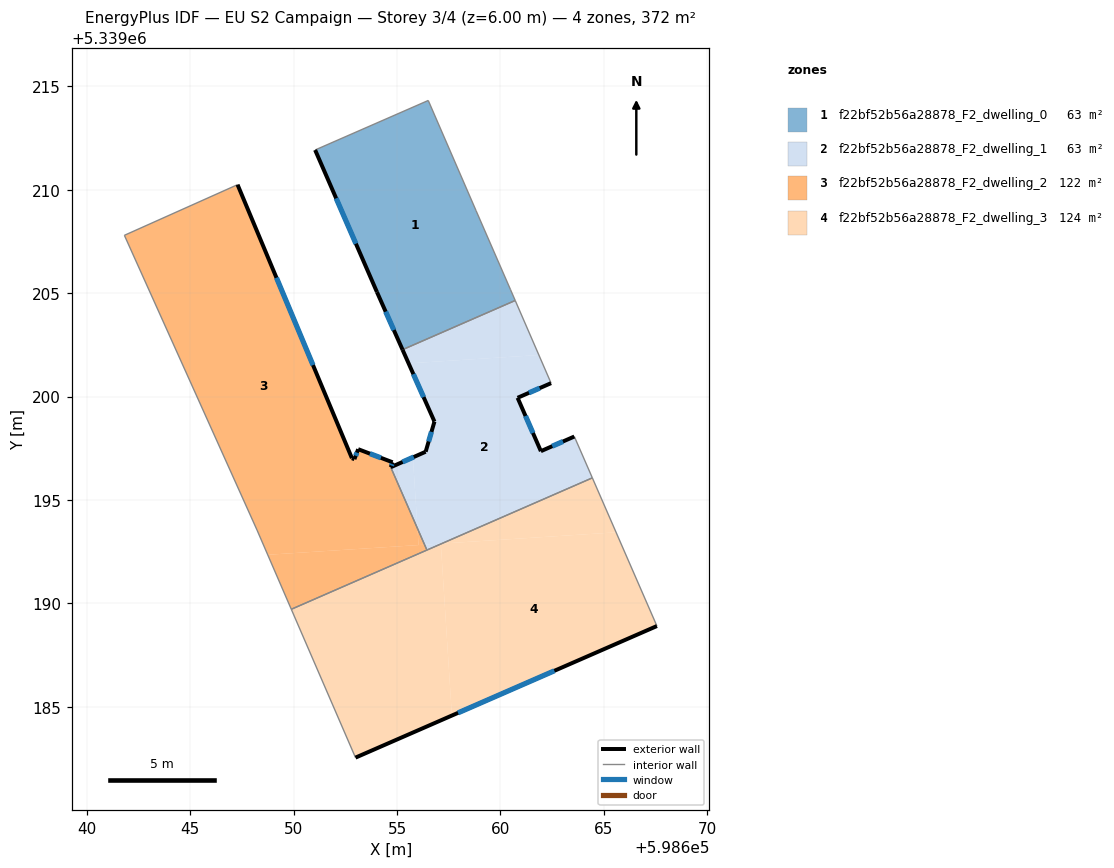
=== STOREY PLAN SPEC (per zone: floor XY polygon, exterior-wall plan segments, windows/doors) ===
zone 1: f22bf52b56a28878_F2_dwelling_0  (62.8 m²)
  floor: (598656.51, 5339214.31) (598658.82, 5339208.98) (598660.49, 5339205.16) (598660.71, 5339204.64) (598655.27, 5339202.27) (598654.03, 5339205.05) (598651.04, 5339211.92)
  exterior wall: (598654.03, 5339205.05) – (598655.27, 5339202.26)  [3.0 m]
    window: (598654.45, 5339204.10) – (598654.85, 5339203.21)  [0.9 m²]
  exterior wall: (598651.04, 5339211.92) – (598654.03, 5339205.05)  [7.5 m]
    window: (598652.06, 5339209.58) – (598653.01, 5339207.39)  [2.3 m²]
  interior walls: 5
zone 2: f22bf52b56a28878_F2_dwelling_1  (63.2 m²)
  floor: (598662.45, 5339200.65) (598660.83, 5339199.94) (598661.95, 5339197.36) (598663.57, 5339198.07) (598664.44, 5339196.07) (598657.17, 5339192.89) (598656.33, 5339192.84) (598655.99, 5339193.62) (598655.77, 5339197.06) (598656.38, 5339197.33) (598656.81, 5339198.79) (598655.56, 5339201.60) (598661.86, 5339202.01)
  floor: (598660.71, 5339204.64) (598661.86, 5339202.01) (598655.56, 5339201.60) (598655.27, 5339202.27)
  floor: (598655.77, 5339197.06) (598655.99, 5339193.62) (598654.70, 5339196.58)
  floor: (598657.12, 5339192.89) (598657.12, 5339192.87) (598656.44, 5339192.58) (598656.33, 5339192.84)
  exterior wall: (598660.83, 5339199.94) – (598662.45, 5339200.65)  [1.8 m]
    window: (598661.38, 5339200.18) – (598661.90, 5339200.41)  [0.5 m²]
  exterior wall: (598661.95, 5339197.36) – (598660.83, 5339199.94)  [2.8 m]
    window: (598661.57, 5339198.24) – (598661.21, 5339199.06)  [0.9 m²]
  exterior wall: (598663.57, 5339198.07) – (598661.95, 5339197.36)  [1.8 m]
    window: (598663.02, 5339197.83) – (598662.50, 5339197.60)  [0.5 m²]
  exterior wall: (598656.38, 5339197.33) – (598654.70, 5339196.58)  [1.8 m]
    window: (598655.81, 5339197.08) – (598655.27, 5339196.84)  [0.6 m²]
  exterior wall: (598656.81, 5339198.79) – (598656.38, 5339197.33)  [1.5 m]
    window: (598656.66, 5339198.29) – (598656.53, 5339197.83)  [0.5 m²]
  exterior wall: (598655.27, 5339202.26) – (598656.81, 5339198.79)  [3.8 m]
    window: (598655.79, 5339201.08) – (598656.28, 5339199.97)  [1.2 m²]
  interior walls: 5
zone 3: f22bf52b56a28878_F2_dwelling_2  (122.2 m²)
  floor: (598647.29, 5339210.24) (598652.82, 5339197.02) (598652.94, 5339196.97) (598653.12, 5339197.46) (598654.79, 5339196.82) (598654.70, 5339196.58) (598655.99, 5339193.62) (598656.04, 5339192.82) (598648.75, 5339192.35) (598648.23, 5339193.55) (598641.82, 5339207.79)
  floor: (598655.99, 5339193.62) (598656.33, 5339192.84) (598656.04, 5339192.82)
  floor: (598656.33, 5339192.84) (598656.44, 5339192.58) (598649.89, 5339189.72) (598648.75, 5339192.35)
  exterior wall: (598653.12, 5339197.46) – (598652.94, 5339196.97)  [0.5 m]
    window: (598653.06, 5339197.29) – (598653.00, 5339197.14)  [0.2 m²]
  exterior wall: (598654.79, 5339196.82) – (598653.12, 5339197.46)  [1.8 m]
    window: (598654.22, 5339197.04) – (598653.69, 5339197.24)  [0.5 m²]
  exterior wall: (598654.70, 5339196.58) – (598654.79, 5339196.82)  [0.3 m]
    window: (598654.73, 5339196.67) – (598654.76, 5339196.74)  [0.1 m²]
  exterior wall: (598652.82, 5339197.02) – (598647.29, 5339210.24)  [14.3 m]
    window: (598650.94, 5339201.52) – (598649.17, 5339205.74)  [4.4 m²]
  exterior wall: (598652.94, 5339196.97) – (598652.82, 5339197.02)  [0.1 m]
  interior walls: 5
zone 4: f22bf52b56a28878_F2_dwelling_3  (124.1 m²)
  floor: (598665.59, 5339193.44) (598667.56, 5339188.91) (598657.65, 5339184.58) (598657.12, 5339192.87) (598657.17, 5339192.89)
  floor: (598657.12, 5339192.87) (598657.65, 5339184.58) (598652.99, 5339182.55) (598649.89, 5339189.72)
  floor: (598664.44, 5339196.07) (598665.59, 5339193.44) (598657.17, 5339192.89)
  exterior wall: (598652.99, 5339182.55) – (598667.56, 5339188.91)  [15.9 m]
    window: (598657.95, 5339184.71) – (598662.61, 5339186.74)  [4.9 m²]
  interior walls: 4

=== DERIVED (storey summary) ===
Building: EU S2 Campaign
Storey: 3 of 4  (floor level z = 6.00 m)
Storey gross floor area: 372.4 m²
Zones on this storey: 4
  - f22bf52b56a28878_F2_dwelling_0: floor 62.8 m²; exterior wall 10.5 m (31.6 m²); 2 window(s) 3.2 m²; WWR 10.2%
  - f22bf52b56a28878_F2_dwelling_1: floor 63.2 m²; exterior wall 13.5 m (40.5 m²); 6 window(s) 4.1 m²; WWR 10.2%
  - f22bf52b56a28878_F2_dwelling_2: floor 122.2 m²; exterior wall 17.0 m (51.0 m²); 4 window(s) 5.2 m²; WWR 10.1%
  - f22bf52b56a28878_F2_dwelling_3: floor 124.1 m²; exterior wall 15.9 m (47.7 m²); 1 window(s) 4.9 m²; WWR 10.2%
Zone adjacency (shared interzone walls):
  - f22bf52b56a28878_F2_dwelling_0 ↔ f22bf52b56a28878_F2_dwelling_1
  - f22bf52b56a28878_F2_dwelling_1 ↔ f22bf52b56a28878_F2_dwelling_2
  - f22bf52b56a28878_F2_dwelling_1 ↔ f22bf52b56a28878_F2_dwelling_3
  - f22bf52b56a28878_F2_dwelling_2 ↔ f22bf52b56a28878_F2_dwelling_3